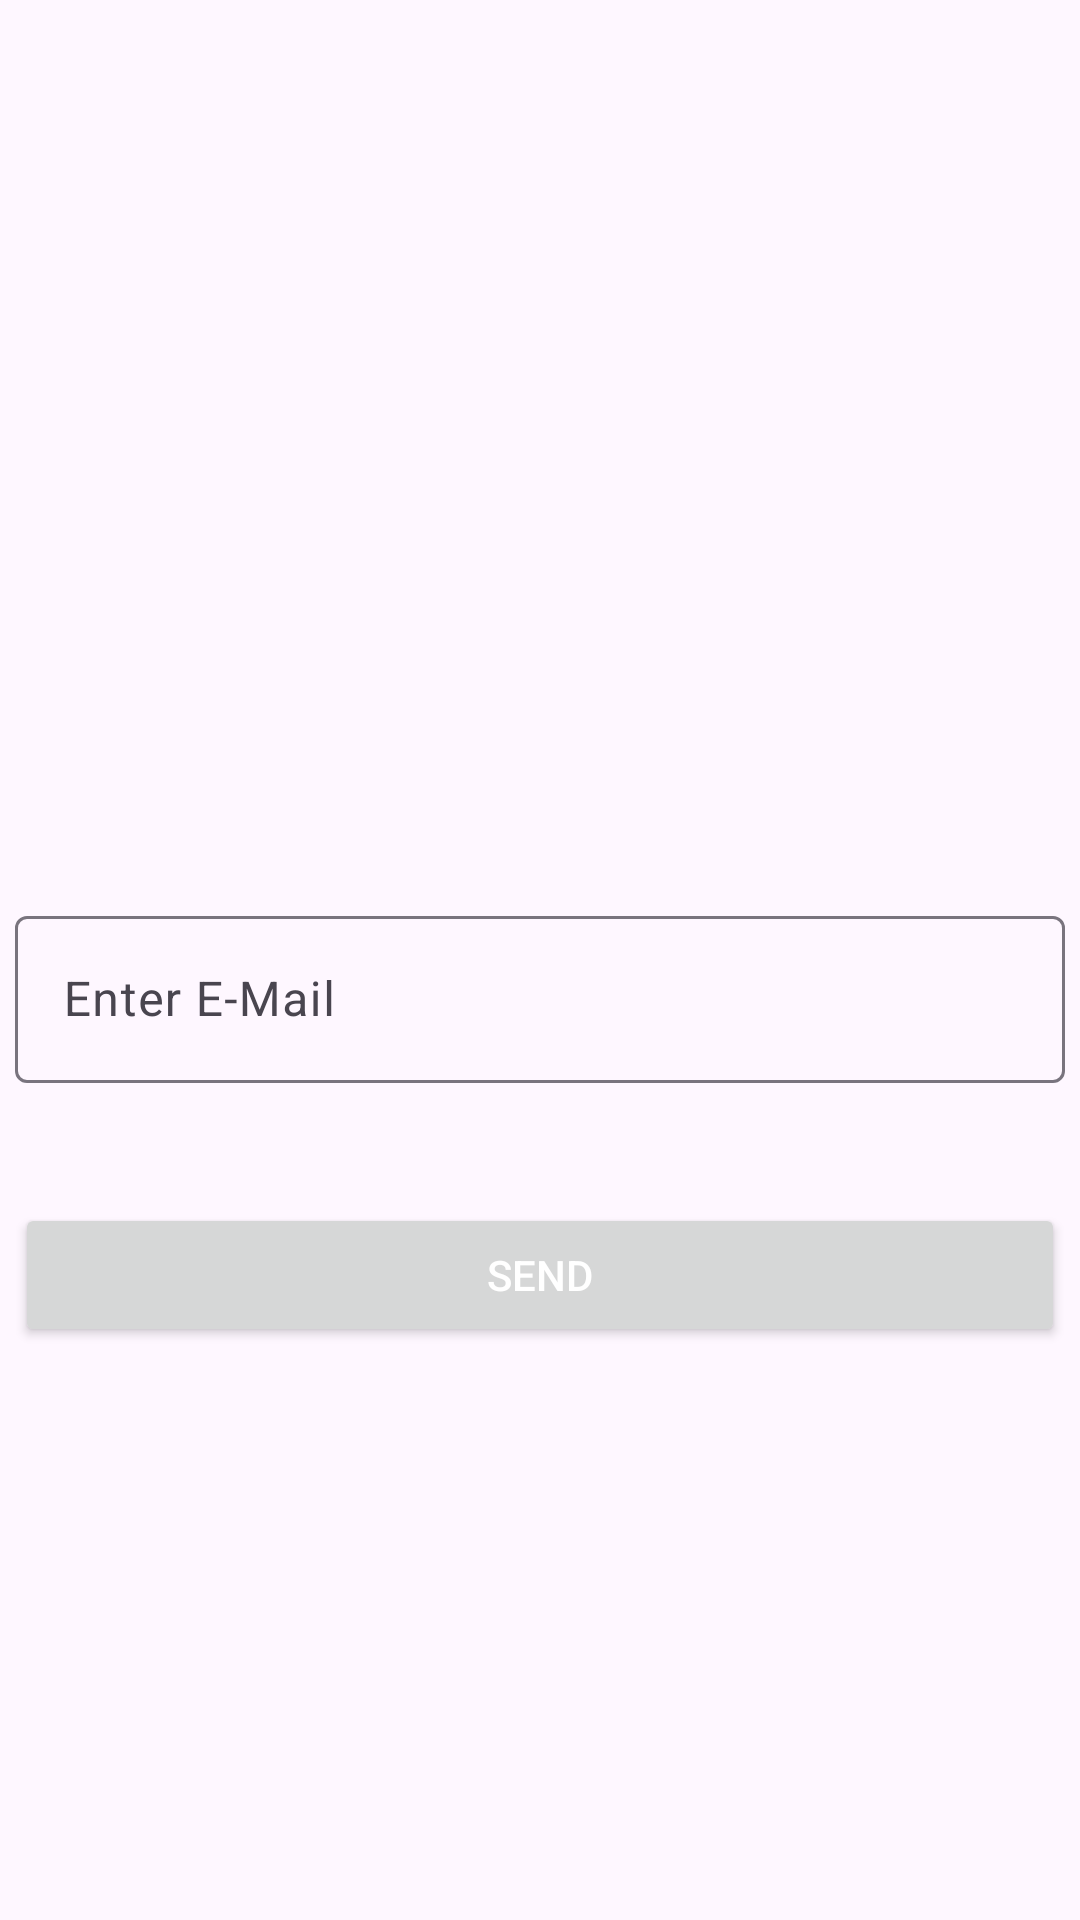

This screen was rendered from an Android layout file. Write that file and the resources it references.
<!-- AndroidManifest.xml: application theme Theme.Passwordia -->
<!-- res/layout/activity_forgot_password.xml -->
<?xml version="1.0" encoding="utf-8"?>
<androidx.constraintlayout.widget.ConstraintLayout xmlns:android="http://schemas.android.com/apk/res/android"
    xmlns:app="http://schemas.android.com/apk/res-auto"
    xmlns:tools="http://schemas.android.com/tools"
    android:layout_width="match_parent"
    android:layout_height="match_parent"
    tools:context=".ForgotPassword">

    <com.google.android.material.textfield.TextInputLayout
        android:id="@+id/emailLayout"
        android:layout_width="350dp"
        android:layout_height="wrap_content"
        android:layout_marginTop="300dp"
        app:layout_constraintEnd_toEndOf="parent"
        app:layout_constraintStart_toStartOf="parent"
        app:layout_constraintTop_toTopOf="parent"
        >

        <com.google.android.material.textfield.TextInputEditText
            android:id="@+id/email"
            android:layout_width="match_parent"
            android:layout_height="wrap_content"
            android:hint="Enter E-Mail"
            android:inputType="textEmailAddress"/>

    </com.google.android.material.textfield.TextInputLayout>

    <Button
        android:id="@+id/resetPassword"
        android:layout_width="350dp"
        android:layout_height="wrap_content"
        android:layout_marginTop="40dp"
        android:text="SEND"
        app:layout_constraintEnd_toEndOf="@+id/emailLayout"
        app:layout_constraintStart_toStartOf="@+id/emailLayout"
        app:layout_constraintTop_toBottomOf="@+id/emailLayout" />


</androidx.constraintlayout.widget.ConstraintLayout>
<!-- resources referenced by this layout -->
<resources>
  <style name="Theme.Passwordia" parent="Theme.Material3.DayNight.NoActionBar">
          <item name="android:textColor">@color/white</item>
          <item name="android:textColorPrimary">@android:color/white</item>
          <item name="colorPrimary">@color/progressBarColor</item>
          <item name="android:statusBarColor">@color/feedColor</item>
          <item name="android:windowTranslucentStatus">false</item>
      </style>
  <color name="white">#FFFFFFFF</color>
  <color name="progressBarColor">#68936A</color>
  <color name="feedColor">#182425</color>
</resources>
